Run: headless pygame with SDL's dummy video driver; simulated clock (each Clock.tick advances the game by its frame time, no real sleeping); random seed 0; keys injected as events and as key.get_pressed() state; no mouse input; restart key SPACE tapped at the start of phases 3 and 4.
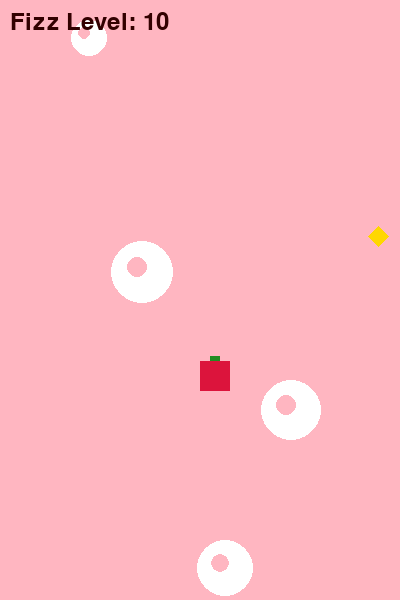
Frame 1 of 4 · flips 1–60 · no input
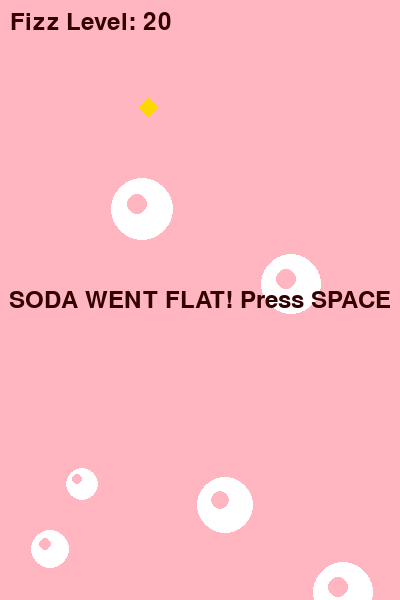
Frame 2 of 4 · flips 61–180 · tapped SPACE, RETURN · held RIGHT (→), D
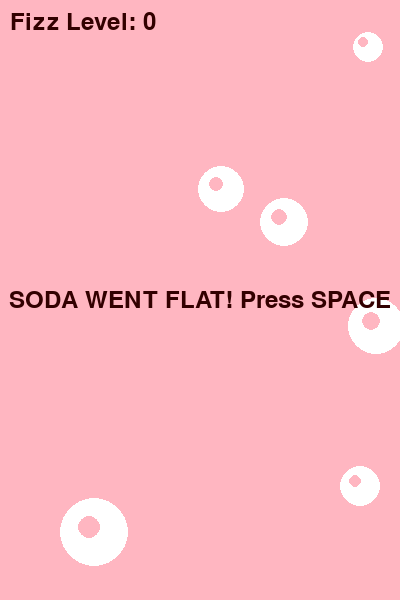
Frame 3 of 4 · flips 181–300 · tapped SPACE · held DOWN (↓), S
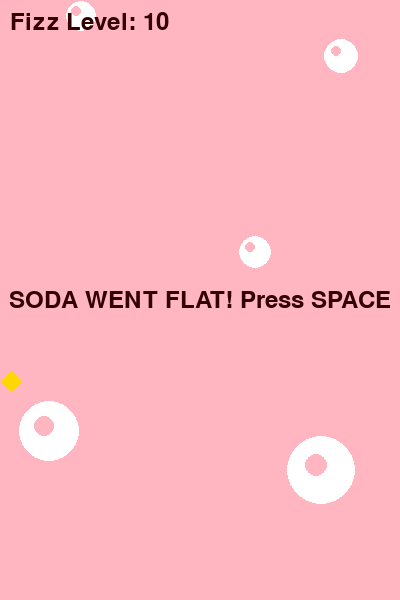
Frame 4 of 4 · flips 301–420 · tapped SPACE · held LEFT (←), A, UP (↑), W

The pygame program that drew these frames:

import pygame
import random
import sys

# --- Initialization ---
pygame.init()
WIDTH, HEIGHT = 400, 600
screen = pygame.display.set_mode((WIDTH, HEIGHT))
pygame.display.set_caption("Strawberry Soda Fizz - Prototype")
clock = pygame.time.Clock()

# --- Colors ---
BG_COLOR = (255, 182, 193)       # Light Pink (Soda)
PLAYER_COLOR = (220, 20, 60)     # Crimson (Strawberry Chunk)
BUBBLE_COLOR = (255, 255, 255)   # White (Carbonation)
HAZARD_COLOR = (255, 215, 0)     # Yellow (Lemon Seed)
TEXT_COLOR = (50, 0, 0)

# --- Classes ---
class Player:
    def __init__(self):
        self.size = 30
        self.rect = pygame.Rect(WIDTH // 2, HEIGHT // 2, self.size, self.size)
        self.vel_y = 0
        self.speed_x = 7
        self.gravity = 0.5
        self.jump_power = -12

    def move(self, keys):
        if keys[pygame.K_LEFT]:
            self.rect.x -= self.speed_x
        if keys[pygame.K_RIGHT]:
            self.rect.x += self.speed_x

        # Screen wrap-around (cylindrical glass effect)
        if self.rect.right < 0:
            self.rect.left = WIDTH
        elif self.rect.left > WIDTH:
            self.rect.right = 0

    def apply_gravity(self):
        self.vel_y += self.gravity
        self.rect.y += self.vel_y

    def bounce(self):
        self.vel_y = self.jump_power

    def draw(self, surface):
        pygame.draw.rect(surface, PLAYER_COLOR, self.rect)
        # Draw a little green stem for visual flair
        pygame.draw.rect(surface, (34, 139, 34), (self.rect.x + 10, self.rect.y - 5, 10, 5))

class Bubble:
    def __init__(self, x, y):
        self.radius = random.randint(15, 35)
        self.rect = pygame.Rect(x, y, self.radius * 2, self.radius * 2)
        self.speed_y = random.uniform(1.0, 3.5)

    def update(self):
        self.rect.y -= self.speed_y

    def draw(self, surface):
        pygame.draw.circle(surface, BUBBLE_COLOR, self.rect.center, self.radius)
        # Inner detail to make it look like a bubble
        pygame.draw.circle(surface, BG_COLOR, (self.rect.centerx - 5, self.rect.centery - 5), self.radius // 3)

class Hazard:
    def __init__(self, x, y):
        self.size = 20
        self.rect = pygame.Rect(x, y, self.size, self.size)
        self.speed_y = random.uniform(3.0, 6.0)

    def update(self):
        self.rect.y += self.speed_y

    def draw(self, surface):
        # Draw a diamond shape for the lemon seed
        points = [
            (self.rect.centerx, self.rect.top),
            (self.rect.right, self.rect.centery),
            (self.rect.centerx, self.rect.bottom),
            (self.rect.left, self.rect.centery)
        ]
        pygame.draw.polygon(surface, HAZARD_COLOR, points)

# --- Game Loop ---
def main():
    player = Player()
    bubbles = [Bubble(random.randint(0, WIDTH-40), HEIGHT - i*100) for i in range(6)]
    hazards = []
    
    score = 0
    font = pygame.font.SysFont(None, 36)
    game_over = False

    while True:
        # 1. Event Handling
        for event in pygame.event.get():
            if event.type == pygame.QUIT:
                pygame.quit()
                sys.exit()
            if event.type == pygame.KEYDOWN and game_over:
                if event.key == pygame.K_SPACE:
                    main() # Restart the game

        keys = pygame.key.get_pressed()

        if not game_over:
            # 2. Update Physics & Logic
            player.move(keys)
            player.apply_gravity()

            # Bubble Logic
            for bubble in bubbles:
                bubble.update()
                # If player is falling and hits the top half of a bubble, bounce!
                if player.vel_y > 0 and player.rect.colliderect(bubble.rect):
                    if player.rect.bottom <= bubble.rect.centery + 15:
                        player.bounce()
                        score += 10
                        # Pop the bubble and spawn a new one at the bottom
                        bubbles.remove(bubble)
                        bubbles.append(Bubble(random.randint(0, WIDTH-40), HEIGHT + random.randint(50, 150)))

            # Recycle bubbles that float off the top
            for bubble in bubbles[:]:
                if bubble.rect.bottom < 0:
                    bubbles.remove(bubble)
                    bubbles.append(Bubble(random.randint(0, WIDTH-40), HEIGHT + random.randint(50, 150)))

            # Hazard Logic (Spawn and Update)
            if random.random() < 0.02: # 2% chance per frame to spawn a lemon seed
                hazards.append(Hazard(random.randint(0, WIDTH-20), -50))

            for hazard in hazards[:]:
                hazard.update()
                if hazard.rect.top > HEIGHT:
                    hazards.remove(hazard)
                # Collision with hazard
                if player.rect.colliderect(hazard.rect):
                    game_over = True

            # Camera / Scrolling logic (Keep player from going too high)
            if player.rect.top < HEIGHT // 3:
                offset = (HEIGHT // 3) - player.rect.top
                player.rect.top = HEIGHT // 3
                for bubble in bubbles:
                    bubble.rect.y += offset
                for hazard in hazards:
                    hazard.rect.y += offset
                score += int(offset // 10) # Points for climbing

            # Death by falling flat
            if player.rect.top > HEIGHT:
                game_over = True

        # 3. Drawing
        screen.fill(BG_COLOR)
        
        for bubble in bubbles:
            bubble.draw(screen)
        for hazard in hazards:
            hazard.draw(screen)
            
        player.draw(screen)

        # UI
        score_text = font.render(f"Fizz Level: {score}", True, TEXT_COLOR)
        screen.blit(score_text, (10, 10))

        if game_over:
            go_text = font.render("SODA WENT FLAT! Press SPACE", True, TEXT_COLOR)
            text_rect = go_text.get_rect(center=(WIDTH//2, HEIGHT//2))
            screen.blit(go_text, text_rect)

        pygame.display.flip()
        clock.tick(60)

if __name__ == "__main__":
    main()
